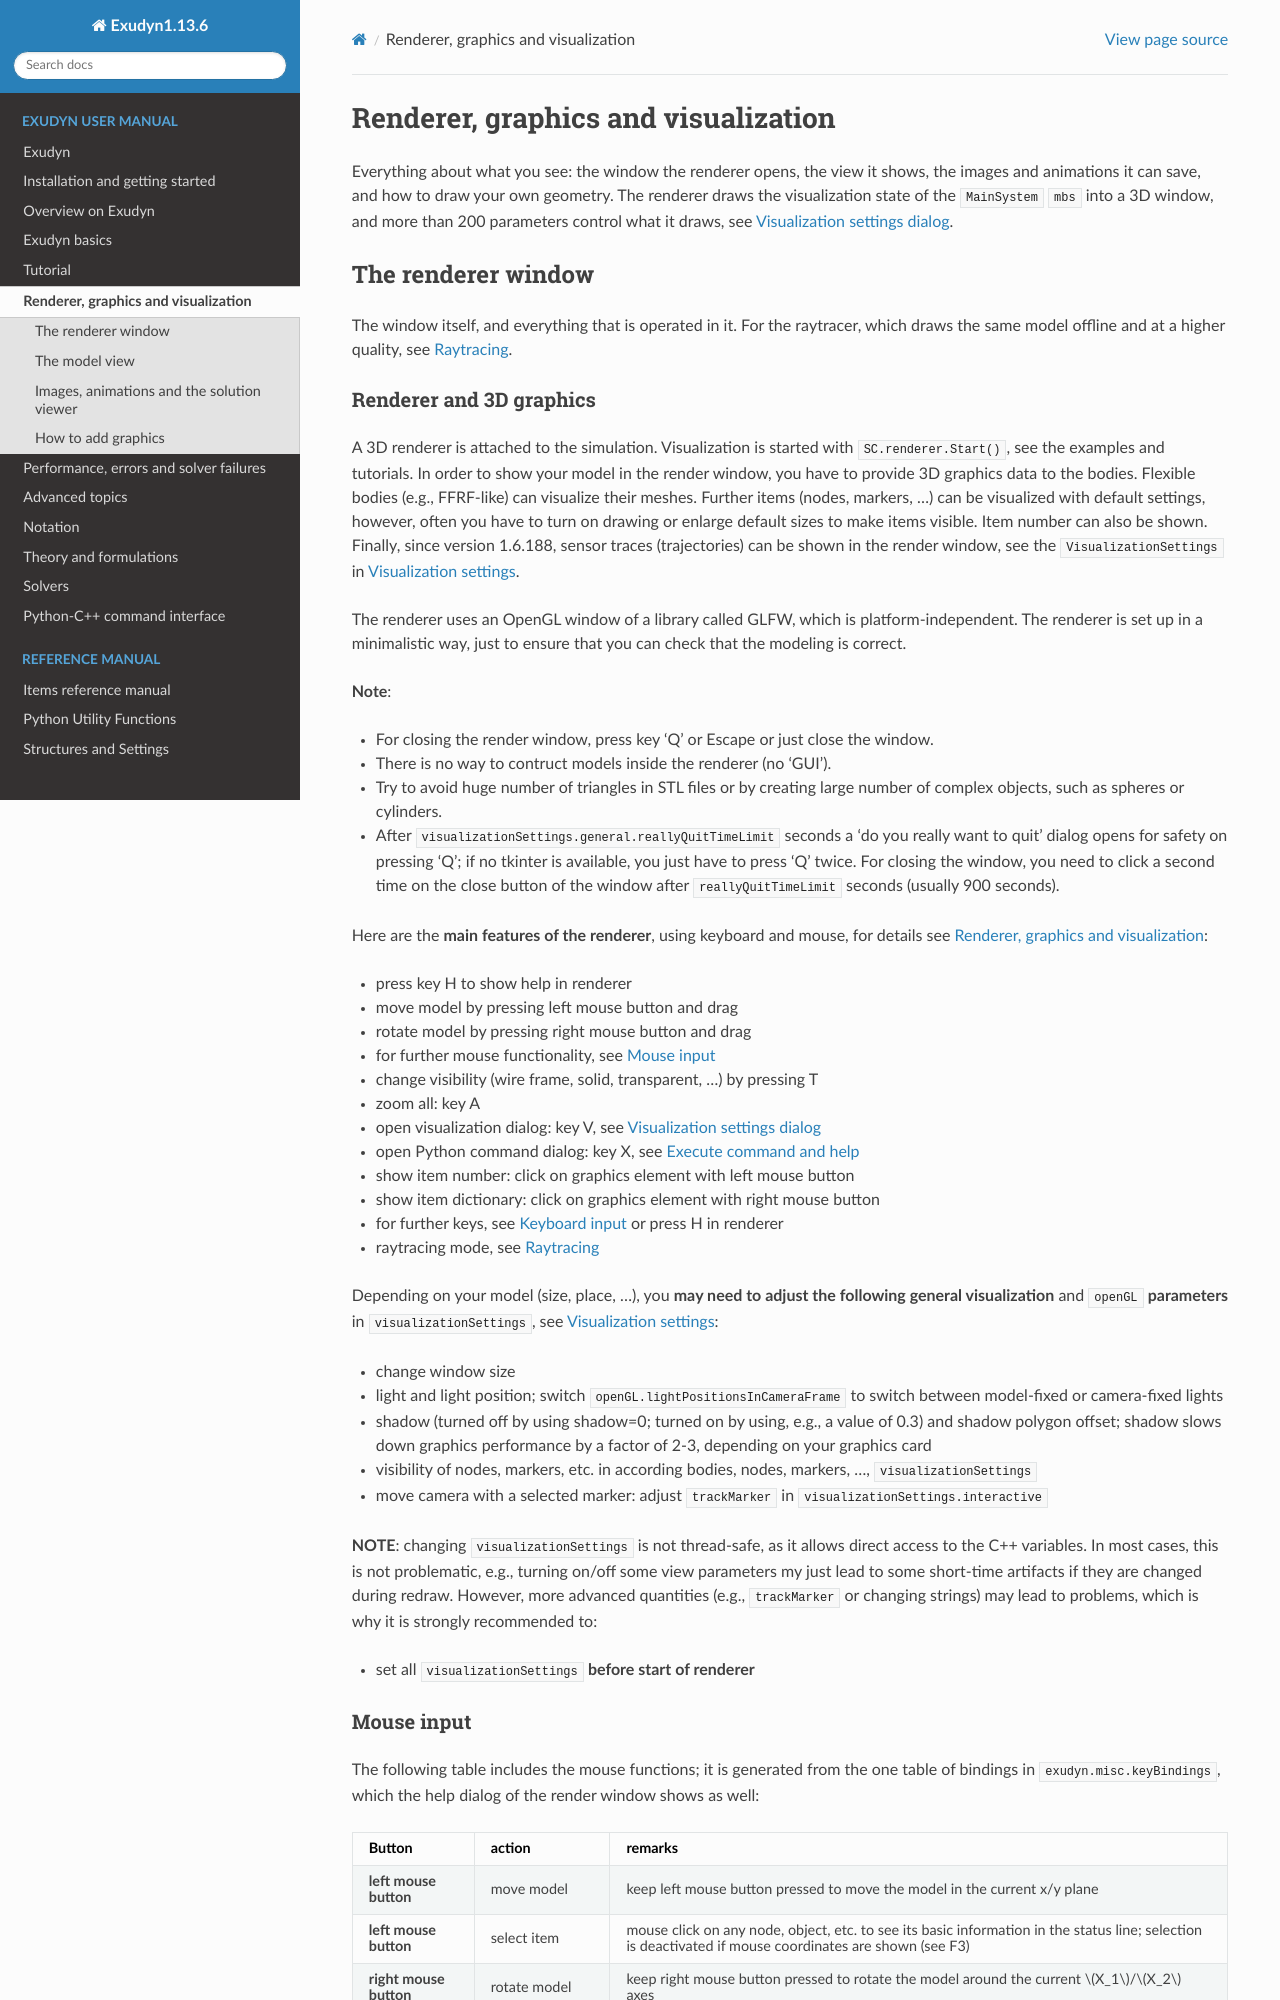

repository: jgerstmayr/EXUDYN · page: docs/manual/GUI.html · generator: sphinx

(sec-graphicsvisualization)=
# Renderer, graphics and visualization

Everything about what you see: the window the renderer opens, the view it shows, the
images and animations it can save, and how to draw your own geometry. The renderer draws
the visualization state of the `MainSystem` `mbs` into a 3D window, and more than 200
parameters control what it draws, see
{ref}`sec-overview-basics-visualizationsettings`.

(sec-graphics-rendererwindow)=
## The renderer window

The window itself, and everything that is operated in it. For the raytracer, which draws the same model offline and at a higher quality, see {ref}`sec-overview-basics-raytracing`.

(sec-overview-basics-renderer)=
